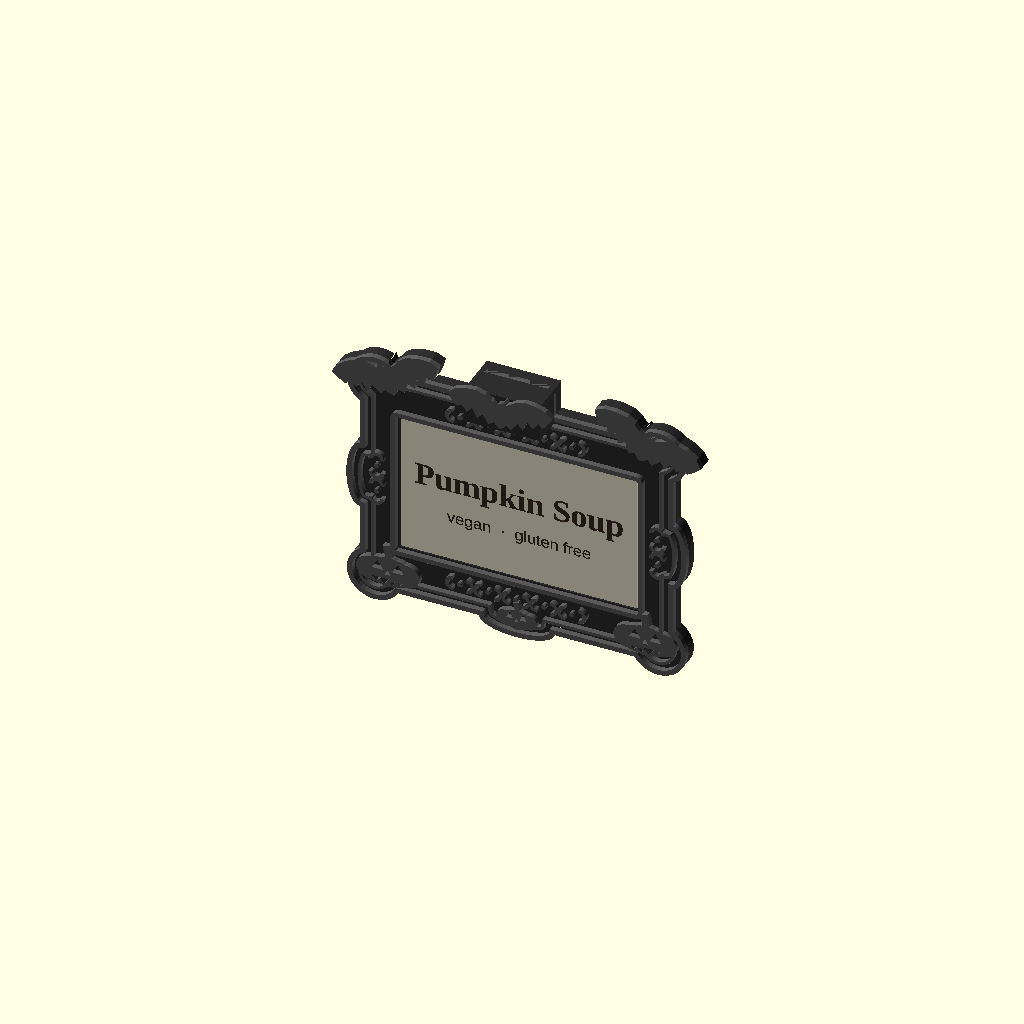
Cell 1: the model at its default parameters.
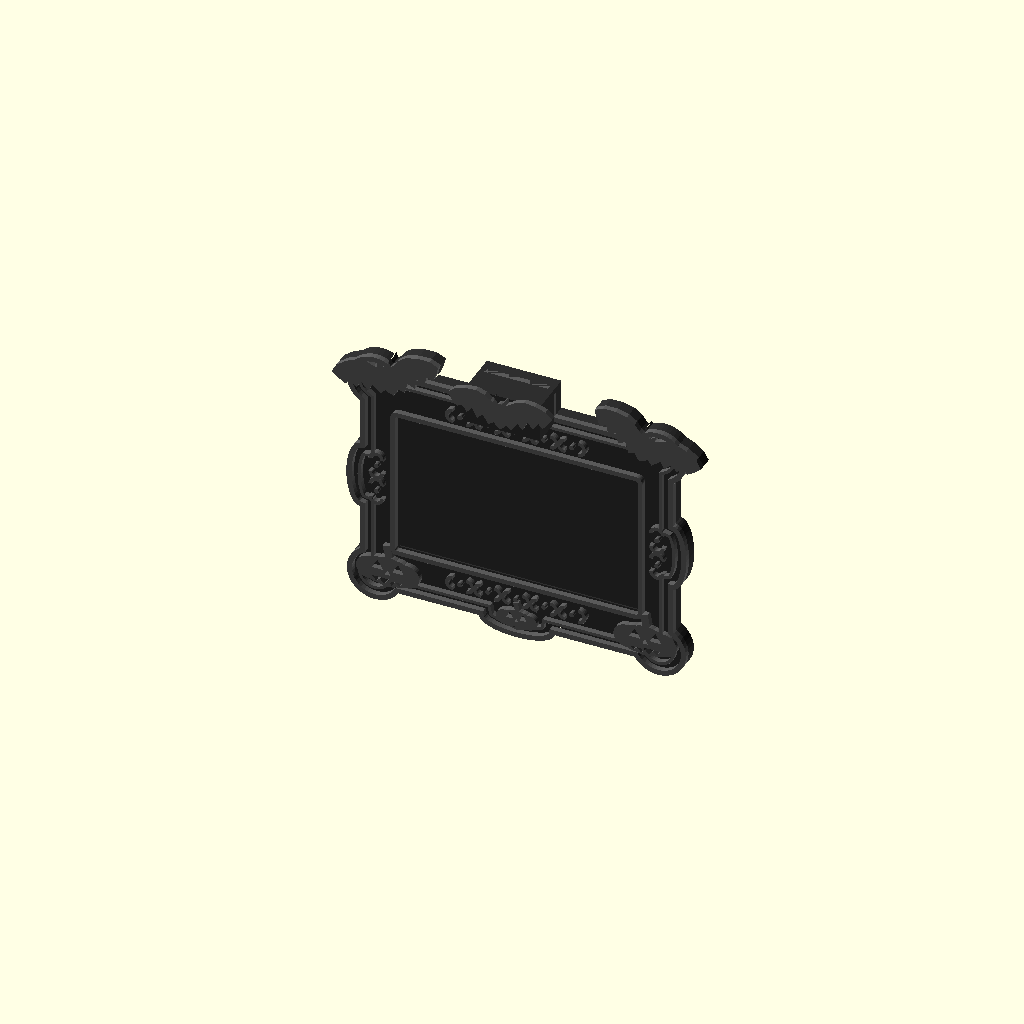
Cell 2: show_label = false (everything else at default).
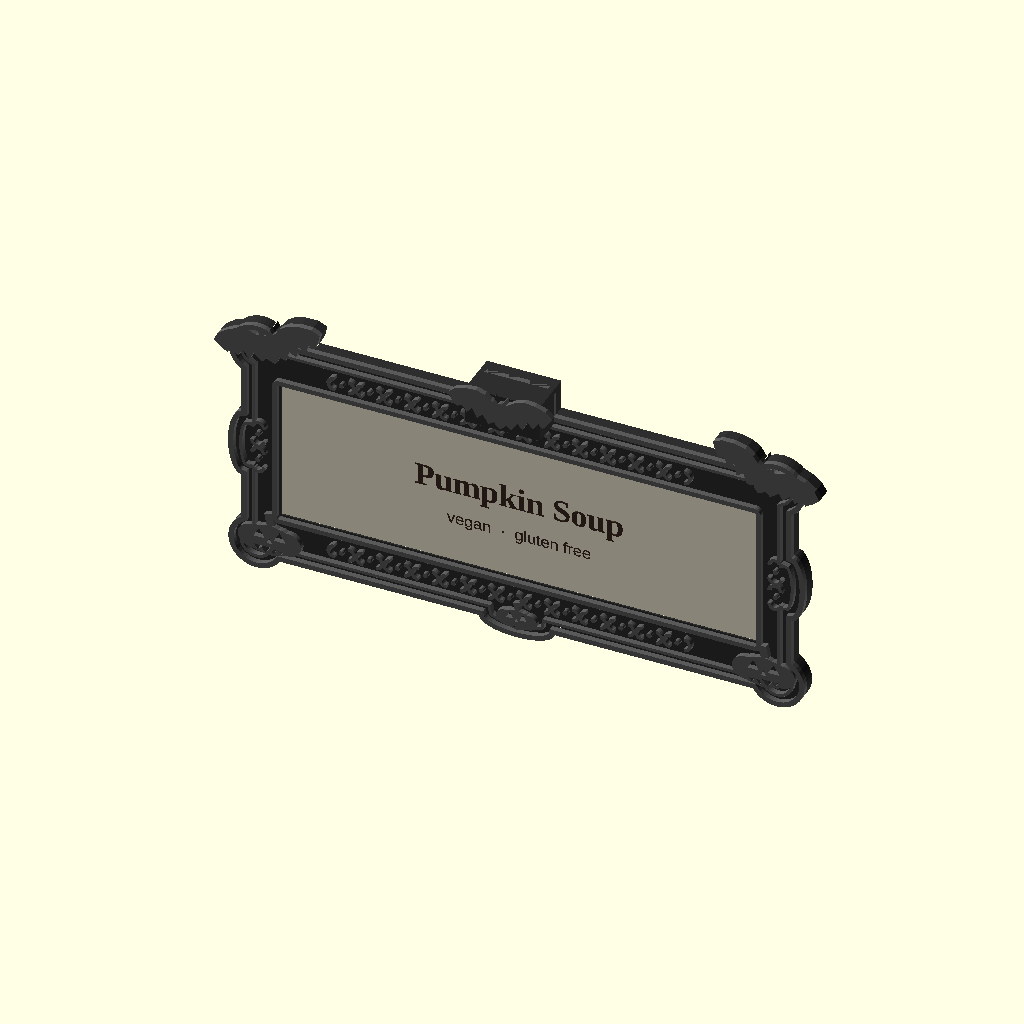
Cell 3 — label_w set to 127, the other parameters unchanged.
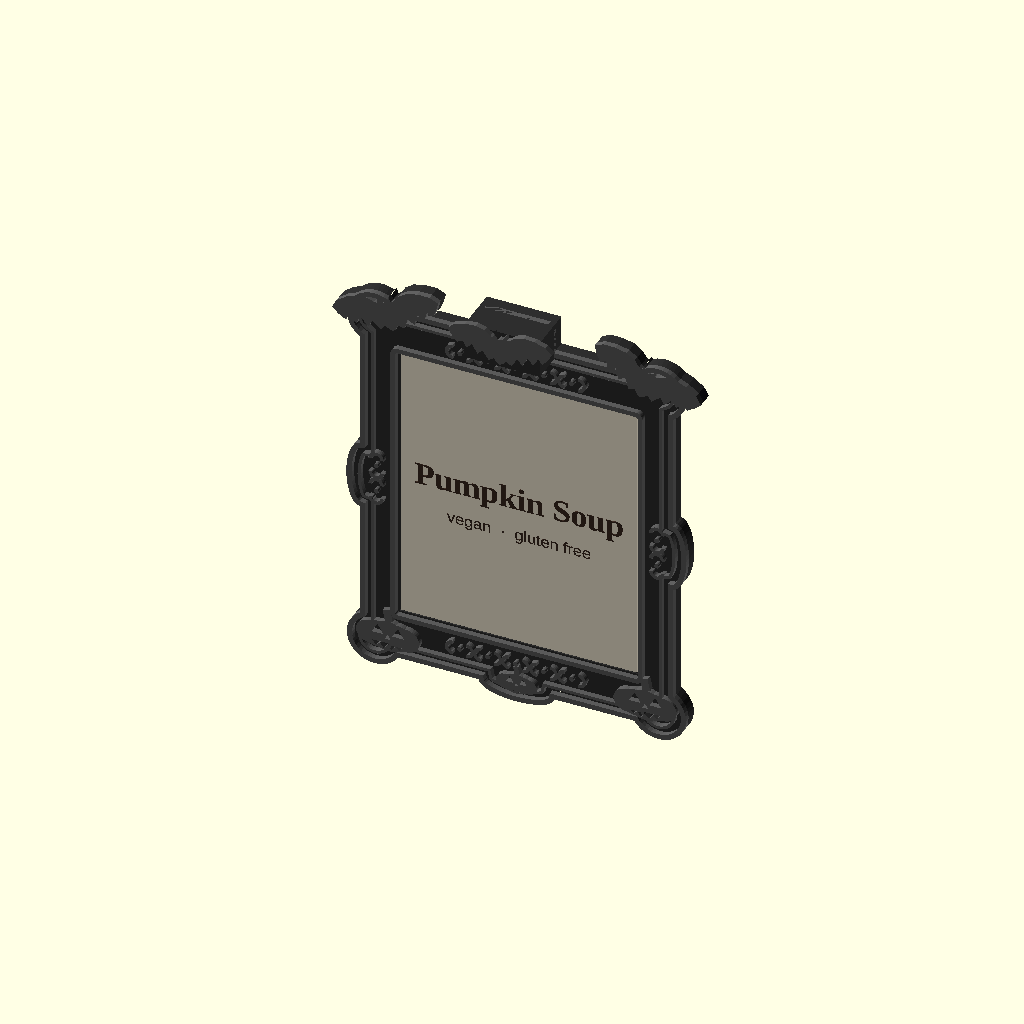
Cell 4: label_h = 76.2 (everything else at default).
One fixed orthographic camera (rotation 55°, 0°, 25°; colour scheme Cornfield) for every cell.
OpenSCAD source file docs/freecad/gothic-halloween-buffet-tags-with-adjustable-bowl-clip/openscad/buffet_tag.scad:
// Gothic buffet tag — Part A (frame) + Part B (L-clip). All dimensions in mm.
// How to use / adapt this file: README.md. Design rationale: docs/superpowers/specs/.
//
// Layers of Part A (see README):
//   part_a_plate()   structural: plate, keystone, socket, pawl, label recess  (reusable)
//   frame_relief2d() generic gothic mouldings and scrolls                    (reusable)
//   theme_relief2d() / theme_keystone2d()  the Halloween ornaments           (swap per design)
//
// view = "front"    Part A front, vertical
// view = "back"     Part A back, vertical (shows keystone socket)
// view = "a"        Part A print orientation (face up)
// view = "b"        Part B upright
// view = "assembly" both parts hung on a bowl rim (rim_t sets the rim thickness)
// view = "section"  exact cut through the clip centreline (CGAL, ~15 s)
// view = "print"    both parts laid out for printing
// view = "export_a"       Part A with the OpenSCAD theme ornaments, print orientation
// view = "export_a_blank" Part A with only the generic mouldings, for an ornament pass in Blender
// view = "export_b"       Part B lying on its side, print orientation

view = "front";
rim_t = 5;            // bowl rim thickness used in assembly/section views
$fn = 48;

// ---------- label ----------
label_w = 63.5;
label_h = 38.1;
label_clr = 0.25;      // per side
recess_d = 0.4;

// ---------- part A ----------
border_side = 10;
border_top = 13;
border_bot = 13;
plate_t = 3;
relief_h = 1.5;

plate_w = label_w + 2*label_clr + 2*border_side;   // 84.0
plate_h = label_h + 2*label_clr + border_top + border_bot; // 64.6

boss_w = 20;
boss_h = 8;            // how far the keystone rises above the plate's top edge
boss_lap = 2;          // overlap down into the top border for strength
boss_d = 12.5;         // total depth from the (flush) back face; 1.5 mm front wall
tunnel_w = 12.4;
tunnel_h = 3.8;        // 0.8 over the arm: lift-to-release headroom over the pawl
tunnel_depth = 11;     // = boss_d - 1.5
pawl_h = 0.5;

// ---------- part B ----------
// These values are tuned against a printed Part A whose socket entry measured
// 11.94 x 3.2 (first-layer squish of the nominal 12.4 x 3.8). Don't "correct" them
// back to nominal clearances without reprinting and re-testing.
arm_l = 13;
arm_w = 11.6;          // 0.5 clear of the printed socket width
arm_t = 3.1;           // near-zero play in the printed socket: the preload that makes it hold
leg_h = 25;
leg_t = 3;
tooth_pitch = 1.8;     // must exceed the 1.6 mm pawl length so the pawl nests in a groove
tooth_depth = 0.7;     // > pawl_h
tooth_start = 2.2;     // teeth run from here to the tip: (13 - 2.2) / 1.8 = 6 teeth
tip_chamfer = 0.5;     // lead-in on the arm tip
tongue_t = 1.2;        // teeth sit on a thin tongue that springs over the pawl
slot_h = 0.7;          // flex gap between tongue and the solid rail above
slot_x0 = 1.5;         // slot runs from here to the tip (open end)
fillet_r = 1.5;

// ---------- colours ----------
pla = "#2e2e2e";     // black PLA
pla_hi = "#5a5a5a";  // relief drawn lighter in renders so it reads (same PLA when printed)
show_label = true;   // cream placeholder label in the recess (mockup only)
label_text = "Pumpkin Soup";
bowl_col = [0.85, 0.9, 0.95, 0.5];

// =====================================================================
// 2D ornament silhouettes
// =====================================================================

// Bat, wingspan ~ 2*span, facing viewer, origin at body centre.
module bat2d(span = 12) {
    s = span / 12;
    // half wing (right side), scalloped trailing edge
    half = [[0, 3.2], [1.2, 3.6], [2.2, 4.0], [3.5, 5.0], [5.5, 5.6], [8, 5.4],
            [10.5, 4.6], [12, 3.2],
            [11, 1.6], [9.8, 0.2], [8.8, 1.2], [7.6, -0.6], [6.4, 0.8],
            [5.2, -1.4], [4.0, -0.2], [2.6, -2.2], [1.4, -1.4], [0, -2.8]];
    scale(s) {
        polygon(half);
        mirror([1, 0]) polygon(half);
        // body
        scale([1, 1.6]) circle(d = 3.2, $fn = 24);
        // head + ears
        translate([0, 2.4]) circle(d = 2.6, $fn = 24);
        translate([-0.9, 3.2]) rotate(15) polygon([[-0.7, 0], [0.7, 0], [0, 1.8]]);
        translate([0.9, 3.2]) rotate(-15) polygon([[-0.7, 0], [0.7, 0], [0, 1.8]]);
    }
}

// Jack-o'-lantern, ~d wide, origin at centre. face=true cuts the face out.
module pumpkin2d(d = 13, face = true) {
    s = d / 13;
    scale(s) difference() {
        union() {
            // ribbed body: overlapping lobes
            for (x = [-3.6, -1.8, 0, 1.8, 3.6])
                translate([x, 0]) scale([1, 0.88]) circle(d = 7.6 - abs(x)*0.5, $fn = 40);
            // stem
            translate([0, 4.6]) rotate(12) square([1.6, 2.6], center = true);
        }
        if (face) {
            // eyes
            translate([-2.1, 1.0]) polygon([[-1.2, -0.8], [1.2, -0.8], [0, 1.2]]);
            translate([ 2.1, 1.0]) polygon([[-1.2, -0.8], [1.2, -0.8], [0, 1.2]]);
            // nose
            translate([0, -0.2]) polygon([[-0.6, -0.5], [0.6, -0.5], [0, 0.5]]);
            // zig-zag mouth
            polygon([[-3.2, -1.6], [3.2, -1.6], [2.4, -2.6], [1.6, -1.9], [0.8, -2.9],
                     [0, -2.0], [-0.8, -2.9], [-1.6, -1.9], [-2.4, -2.6]]);
        }
    }
}

// One "C" scroll, ~L long. Used in rows along the borders.
module scroll2d(L = 8) {
    s = L / 8;
    scale(s) {
        difference() {
            translate([2, 0]) circle(r = 2.2, $fn = 32);
            translate([2, 0]) circle(r = 1.2, $fn = 32);
            translate([2, -3]) square([3, 6]);
        }
        difference() {
            translate([6, 0]) circle(r = 2.2, $fn = 32);
            translate([6, 0]) circle(r = 1.2, $fn = 32);
            translate([3, -3]) square([3, 6]);
        }
        translate([4, 0]) circle(r = 0.7, $fn = 16);
    }
}

// Row of scrolls with beads between, centred on origin, along +X.
module scroll_row2d(len, L = 8) {
    n = floor(len / L);
    for (i = [0 : n-1])
        translate([-len/2 + i*L + L/2 - 4*(L/8), 0]) scroll2d(L);
}

// =====================================================================
// Part A outline & relief
// =====================================================================

// Outer 2D silhouette of the plate: rectangle with scalloped edge,
// bulged corners and a crest at top centre.
module plate_outline2d() {
    w = plate_w; h = plate_h;
    union() {
        offset(r = 4) offset(delta = -4) square([w, h], center = true);
        // corner bulges
        for (sx = [-1, 1], sy = [-1, 1])
            translate([sx*(w/2 - 4), sy*(h/2 - 4)]) circle(r = 7.5, $fn = 40);
        // mid-side bulges (left/right)
        for (sx = [-1, 1])
            translate([sx*w/2, label_cy]) scale([1, 2.6]) circle(r = 3.6, $fn = 40);
        // bottom-centre bulge
        translate([0, -h/2]) scale([2.8, 1]) circle(r = 3.6, $fn = 40);
        // keystone footprint at top centre (solid block, see part_a_plate)
        translate([0, h/2 + boss_h/2 - boss_lap/2])
            offset(r = 1.5) offset(delta = -1.5) square([boss_w, boss_h + boss_lap], center = true);
    }
}

// Window centre offset (label is centred between top and bottom border)
label_cy = (border_bot - border_top) / 2;

module recess2d() {
    translate([0, label_cy])
        square([label_w + 2*label_clr, label_h + 2*label_clr], center = true);
}

// ---- generic frame mouldings (reusable across designs) ----
module frame_relief2d() {
    w = plate_w; h = plate_h;
    // inner moulding ring around the recess
    translate([0, label_cy]) difference() {
        offset(r = 1.8) recess2d_local();
        offset(r = 0.5) recess2d_local();
    }
    // outer bead ring following the outline, plus a thin second moulding line
    difference() { plate_outline2d(); offset(delta = -1.4) plate_outline2d(); }
    difference() { offset(delta = -3.0) plate_outline2d(); offset(delta = -3.8) plate_outline2d(); }
    // scroll rows top & bottom, between the corner ornaments
    translate([0, h/2 - border_top/2 - 1.2]) scroll_row2d(w - 46, 7.5);
    translate([0, -h/2 + border_bot/2 + 0.8]) scroll_row2d(w - 46, 7.5);
    // small scrolls in the side bulges
    for (sx = [-1, 1])
        translate([sx*(w/2 - border_side/2 + 0.6), label_cy]) rotate(90) scroll_row2d(15, 7.5);
}

// ---- theme ornaments: Halloween (swap this module for a different design) ----
// Anything placed outside plate_outline2d() gets the full plate under it automatically.
module theme_relief2d() {
    w = plate_w; h = plate_h;
    // bats: top corners, wings break past the outline
    for (sx = [-1, 1])
        translate([sx*(w/2 - 8), h/2 - 3]) rotate(sx * -18) bat2d(15);
    // pumpkins: bottom corners, sitting proud of the outline, plus a small one at bottom centre
    for (sx = [-1, 1])
        translate([sx*(w/2 - 7.5), -h/2 + 5.5]) pumpkin2d(17);
    translate([0, -h/2 + 1.5]) pumpkin2d(11);
}
// Ornament on the keystone's front face. Keep it inside the 20 x 10 face
// (it is 9.5 mm up in the air, so nothing may overhang the block).
module theme_keystone2d() {
    translate([0, boss_y0 + boss_ht/2 - 0.3]) bat2d(14);
}

// Everything raised above the plate front face, as 2D.
module relief2d(theme = true) {
    frame_relief2d();
    if (theme) theme_relief2d();
}
module recess2d_local() {
    square([label_w + 2*label_clr, label_h + 2*label_clr], center = true);
}

// Part A in print orientation: flat back on z=0, front face up. Plate to z=3,
// relief to 4.5, keystone to 12.5 (+1.5 for its ornament).
boss_y0 = plate_h/2 - boss_lap;                 // bottom of keystone (plate coords)
boss_ht = boss_h + boss_lap;                    // keystone height
tunnel_y0 = boss_y0 + (boss_ht - tunnel_h)/2;   // tunnel floor (plate coords)

module part_a_plate(theme = true) {
    difference() {
        union() {
            // plate, including the footprint of any ornament that breaks the outline
            linear_extrude(plate_t) union() { plate_outline2d(); relief2d(theme); }
            // keystone: sits on the top edge, flush with the back (z=0), rises to boss_d
            translate([-boss_w/2, boss_y0, 0]) cube([boss_w, boss_ht, boss_d]);
        }
        // label recess
        translate([0, 0, plate_t - recess_d]) linear_extrude(recess_d + 1) recess2d();
        // blind tunnel entering from the back face
        translate([-tunnel_w/2, tunnel_y0, -0.01]) cube([tunnel_w, tunnel_h, tunnel_depth]);
    }
    // pawl ridge on tunnel floor, 1.5 mm in from the entry; vertical face inward
    translate([0, tunnel_y0, 1.5])
        rotate([0, -90, 0])
            linear_extrude(tunnel_w - 0.4, center = true)
                polygon([[-1.2, 0], [0.4, 0], [0.4, pawl_h]]);
}
module part_a_relief(theme = true) {
    translate([0, 0, plate_t]) linear_extrude(relief_h) relief2d(theme);
    if (theme) translate([0, 0, boss_d]) linear_extrude(relief_h) theme_keystone2d();
}
module part_a_body() {
    color(pla) part_a_plate();
    color(pla_hi) part_a_relief();
}

// Mockup-only placeholder sticker sitting in the recess.
module label_placeholder() {
    if (show_label) {
        color("#efe6d2") translate([0, 0, plate_t - recess_d]) linear_extrude(recess_d - 0.05)
            offset(delta = -0.3) recess2d();
        color("#3a2a22") translate([0, label_cy, plate_t])
            linear_extrude(0.1) {
                translate([0, 3]) text(label_text, size = 6.5, halign = "center", valign = "center", font = "Liberation Serif:style=Bold");
                translate([0, -7]) text("vegan  \u00b7  gluten free", size = 3.2, halign = "center", valign = "center", font = "Liberation Sans");
            }
    }
}

// Part A oriented vertically as it hangs: front face toward -Y, top at +Z.
module part_a_vertical() {
    rotate([90, 0, 0]) { part_a_body(); label_placeholder(); }
}

// =====================================================================
// Part B — L-clip
// =====================================================================

// Profile in the XZ plane (X along arm, Z up). Arm runs from x=0 (leg) to x=arm_l,
// teeth on the underside of the arm; leg drops from the corner.
module part_b_profile() {
    difference() {
        union() {
            square([arm_l, arm_t]);                          // arm
            translate([-leg_t, -leg_h]) square([leg_t, leg_h + arm_t]); // leg
            // inside fillet
            translate([0, 0]) difference() {
                square([fillet_r, fillet_r]) ;
                translate([fillet_r, fillet_r]) circle(r = fillet_r, $fn = 24);
            }
        }
        // ratchet teeth: vertical face toward the tip, ramp toward the leg,
        // so the pawl slides over on insertion and locks on withdrawal
        for (x = [tooth_start : tooth_pitch : arm_l - tooth_pitch + 0.01])
            polygon([[x, -0.01], [x + tooth_pitch, -0.01], [x + tooth_pitch, tooth_depth]]);
        // flex slot: tongue below, rail above
        translate([slot_x0, tongue_t]) square([arm_l - slot_x0 + 0.01, slot_h]);
        // lead-in chamfers on the tip
        polygon([[arm_l + 0.01, arm_t + 0.01], [arm_l - tip_chamfer, arm_t + 0.01], [arm_l + 0.01, arm_t - tip_chamfer]]);
        polygon([[arm_l + 0.01, -0.01], [arm_l - tip_chamfer, -0.01], [arm_l + 0.01, tip_chamfer]]);
    }
}

module part_b() {
    rotate([90, 0, 0]) linear_extrude(arm_w, center = true) part_b_profile();
}

// =====================================================================
// Bowl rim stub for context (curved wall, rim just under the boss)
// =====================================================================
rim_z = tunnel_y0 - 1.0;            // rim top sits just under the arm
bowl_r = 70;
module bowl_stub(t = rim_t) {
    color(bowl_col)
        translate([0, bowl_r, rim_z - 60])
            difference() {
                cylinder(r = bowl_r, h = 60, $fn = 160);
                translate([0, 0, -1]) cylinder(r = bowl_r - t, h = 62, $fn = 160);
                translate([-200, 0, -1]) cube([400, 200, 62]);   // keep the near half only
            }
}

// =====================================================================
// Assembly
// =====================================================================
// Part A hangs with its front toward -Y and its flush back face at y = 0.
// Bowl wall occupies y in [0, t]. Part B's leg sits just beyond it.
tunnel_floor_z = tunnel_y0;

module part_b_placed(t = rim_t) {
    translate([0, t, tunnel_floor_z]) rotate([0, 0, -90]) part_b();
}
module assembly(t = rim_t, show_bowl = true) {
    part_a_vertical();
    color(pla) part_b_placed(t);
    if (show_bowl) bowl_stub(t);
}

// True 2D section through the clip centreline (plane x = 0), drawn in the
// YZ plane as a thin slab so it can be rendered top-down. Uses CGAL, so it
// is slow (a minute or so) but exact. Y = out from bowl, Z = up.
cut_frame = "#3a3a3a"; cut_clip = "#8a8a8a"; cut_bowl = "#9fb4c4";
module slice(c) {
    color(c) linear_extrude(1)
        projection(cut = true) rotate([0, 90, 0]) children();  // x -> -z, cut at z=0
}
module section_view(t = rim_t) {
    // rotate([0,90,0]) maps (x,y,z) -> (z, y, -x); projection keeps (X,Y) = (z, y)
    // so the 2D drawing has plot-x = world z (up) and plot-y = world y. Rotate so
    // world y runs left-to-right and world z runs up.
    mirror([1, -1, 0]) {   // swap axes: plot-x = world y, plot-y = world z
        slice(cut_frame) part_a_plate_vertical();
        slice(cut_clip) part_b_placed(t);
        slice(cut_bowl) bowl_stub(t);
    }
}
module part_a_plate_vertical() {
    rotate([90, 0, 0]) { part_a_plate(); part_a_relief(); }
}

// =====================================================================
// Views
// =====================================================================
if (view == "front" || view == "back") part_a_vertical();
else if (view == "a") { part_a_body(); label_placeholder(); }
else if (view == "b") color(pla) part_b();
else if (view == "assembly") assembly(rim_t, true);
else if (view == "section") section_view(rim_t);
// STL export orientations: back of Part A on z=0, Part B lying on its side on z=0
else if (view == "export_a") { part_a_plate(); part_a_relief(); }
else if (view == "export_a_blank") { part_a_plate(false); part_a_relief(false); }
else if (view == "export_b") translate([0, 0, arm_w/2]) rotate([-90, 0, 0]) part_b();
else if (view == "print") {
    part_a_body();
    color(pla) translate([0, -plate_h/2 - 25, arm_w/2]) rotate([-90, 0, 0]) part_b();
}
Customizer parameters (derived from the source; name, type, default, range or options):
view: string, default "front"
rim_t: number, default 5
label_w: number, default 63.5
label_h: number, default 38.1
label_clr: number, default 0.25
recess_d: number, default 0.4
border_side: number, default 10
border_top: number, default 13
border_bot: number, default 13
plate_t: number, default 3
relief_h: number, default 1.5
boss_w: number, default 20
boss_h: number, default 8
boss_lap: number, default 2
boss_d: number, default 12.5
tunnel_w: number, default 12.4
tunnel_h: number, default 3.8
tunnel_depth: number, default 11
pawl_h: number, default 0.5
arm_l: number, default 13
arm_w: number, default 11.6
arm_t: number, default 3.1
leg_h: number, default 25
leg_t: number, default 3
tooth_pitch: number, default 1.8
tooth_depth: number, default 0.7
tooth_start: number, default 2.2
tip_chamfer: number, default 0.5
tongue_t: number, default 1.2
slot_h: number, default 0.7
slot_x0: number, default 1.5
fillet_r: number, default 1.5
pla: string, default "#2e2e2e"
pla_hi: string, default "#5a5a5a"
show_label: bool, default true
label_text: string, default "Pumpkin Soup"
bowl_col: vector, default [0.85, 0.9, 0.95, 0.5]
